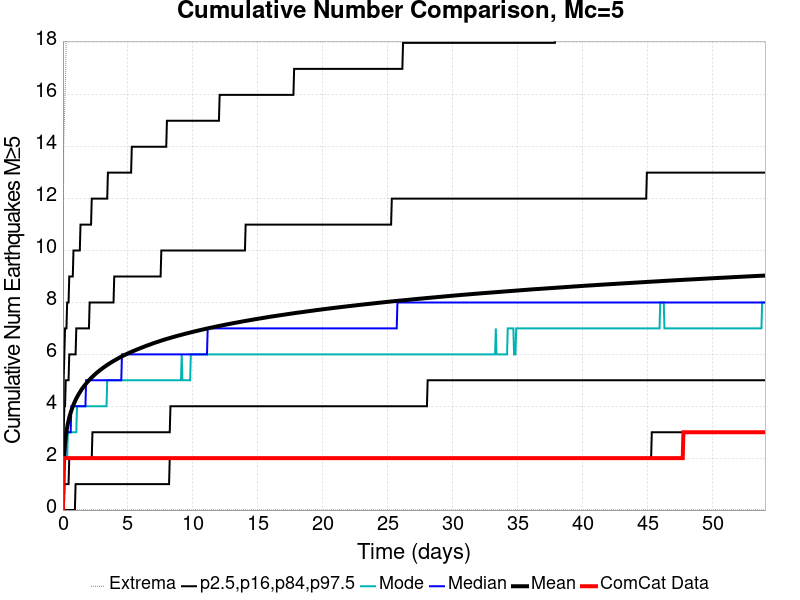

The file beside this chart, header and first rows:
Time (days), ComCat Data, Simulation Mean, Simulation Median, Simulation Mode, Simulation Minimum, Simulation Maximum, 2.5 %-ile, 16 %-ile, 84 %-ile, 97.5 %-ile
0.0, 0.0, 0.0, 0.0, 0.0, 0.0, 0.0, 0.0, 0.0, 0.0, 0.0
0.05408, 2.0, 1.708, 1.0, 1.0, 0.0, 14.0, 0.0, 0.0, 3.0, 5.0
0.1082, 2.0, 2.24, 2.0, 2.0, 0.0, 15.0, 0.0, 1.0, 4.0, 6.0
0.1622, 2.0, 2.576, 2.0, 2.0, 0.0, 16.0, 0.0, 1.0, 4.0, 7.0
0.2163, 2.0, 2.825, 3.0, 2.0, 0.0, 17.0, 0.0, 1.0, 5.0, 7.0
0.2704, 2.0, 3.022, 3.0, 2.0, 0.0, 19.0, 0.0, 1.0, 5.0, 7.0
0.3245, 2.0, 3.185, 3.0, 2.0, 0.0, 20.0, 0.0, 1.0, 5.0, 8.0
0.3786, 2.0, 3.326, 3.0, 3.0, 0.0, 21.0, 0.0, 1.0, 5.0, 8.0
0.4327, 2.0, 3.451, 3.0, 3.0, 0.0, 21.0, 0.0, 1.0, 5.0, 8.0
0.4867, 2.0, 3.563, 3.0, 3.0, 0.0, 24.0, 0.0, 2.0, 6.0, 9.0
0.5408, 2.0, 3.662, 3.0, 3.0, 0.0, 26.0, 0.0, 2.0, 6.0, 9.0
0.5949, 2.0, 3.753, 3.0, 3.0, 0.0, 27.0, 0.0, 2.0, 6.0, 9.0
0.649, 2.0, 3.837, 4.0, 3.0, 0.0, 28.0, 0.0, 2.0, 6.0, 9.0
0.7031, 2.0, 3.916, 4.0, 3.0, 0.0, 29.0, 0.0, 2.0, 6.0, 9.0
0.7571, 2.0, 3.989, 4.0, 3.0, 0.0, 31.0, 0.0, 2.0, 6.0, 9.0
0.8112, 2.0, 4.058, 4.0, 3.0, 0.0, 31.0, 0.0, 2.0, 6.0, 10.0
0.8653, 2.0, 4.121, 4.0, 3.0, 0.0, 31.0, 0.0, 2.0, 6.0, 10.0
0.9194, 2.0, 4.183, 4.0, 3.0, 0.0, 32.0, 0.0, 2.0, 6.0, 10.0
0.9735, 2.0, 4.241, 4.0, 3.0, 0.0, 32.0, 1.0, 2.0, 6.0, 10.0
1.028, 2.0, 4.297, 4.0, 3.0, 0.0, 33.0, 1.0, 2.0, 7.0, 10.0
1.082, 2.0, 4.349, 4.0, 4.0, 0.0, 33.0, 1.0, 2.0, 7.0, 10.0
1.136, 2.0, 4.399, 4.0, 4.0, 0.0, 34.0, 1.0, 2.0, 7.0, 10.0
1.19, 2.0, 4.447, 4.0, 4.0, 0.0, 34.0, 1.0, 2.0, 7.0, 10.0
1.244, 2.0, 4.492, 4.0, 4.0, 0.0, 35.0, 1.0, 2.0, 7.0, 10.0
1.298, 2.0, 4.536, 4.0, 4.0, 0.0, 35.0, 1.0, 2.0, 7.0, 10.0
1.352, 2.0, 4.58, 4.0, 4.0, 0.0, 37.0, 1.0, 2.0, 7.0, 11.0
1.406, 2.0, 4.622, 4.0, 4.0, 0.0, 37.0, 1.0, 2.0, 7.0, 11.0
1.46, 2.0, 4.662, 4.0, 4.0, 0.0, 37.0, 1.0, 2.0, 7.0, 11.0
1.514, 2.0, 4.699, 4.0, 4.0, 0.0, 37.0, 1.0, 2.0, 7.0, 11.0
1.568, 2.0, 4.735, 4.0, 4.0, 0.0, 37.0, 1.0, 2.0, 7.0, 11.0
1.622, 2.0, 4.771, 4.0, 4.0, 0.0, 38.0, 1.0, 2.0, 7.0, 11.0
1.677, 2.0, 4.805, 4.0, 4.0, 0.0, 38.0, 1.0, 2.0, 7.0, 11.0
1.731, 2.0, 4.84, 4.0, 4.0, 0.0, 38.0, 1.0, 2.0, 7.0, 11.0
1.785, 2.0, 4.873, 5.0, 4.0, 0.0, 38.0, 1.0, 2.0, 7.0, 11.0
1.839, 2.0, 4.906, 5.0, 4.0, 0.0, 38.0, 1.0, 2.0, 7.0, 11.0
1.893, 2.0, 4.937, 5.0, 4.0, 0.0, 38.0, 1.0, 2.0, 7.0, 11.0
1.947, 2.0, 4.968, 5.0, 4.0, 0.0, 38.0, 1.0, 2.0, 7.0, 11.0
2.001, 2.0, 4.997, 5.0, 4.0, 0.0, 38.0, 1.0, 2.0, 7.0, 11.0
2.055, 2.0, 5.027, 5.0, 4.0, 0.0, 38.0, 1.0, 2.0, 8.0, 11.0
2.109, 2.0, 5.056, 5.0, 4.0, 0.0, 38.0, 1.0, 2.0, 8.0, 11.0
2.163, 2.0, 5.084, 5.0, 4.0, 0.0, 39.0, 1.0, 2.0, 8.0, 11.0
2.217, 2.0, 5.111, 5.0, 4.0, 0.0, 41.0, 1.0, 2.0, 8.0, 12.0
2.271, 2.0, 5.137, 5.0, 4.0, 0.0, 41.0, 1.0, 3.0, 8.0, 12.0
2.326, 2.0, 5.162, 5.0, 4.0, 0.0, 41.0, 1.0, 3.0, 8.0, 12.0
2.38, 2.0, 5.188, 5.0, 4.0, 0.0, 41.0, 1.0, 3.0, 8.0, 12.0
2.434, 2.0, 5.213, 5.0, 4.0, 0.0, 41.0, 1.0, 3.0, 8.0, 12.0
2.488, 2.0, 5.238, 5.0, 4.0, 0.0, 42.0, 1.0, 3.0, 8.0, 12.0
2.542, 2.0, 5.262, 5.0, 4.0, 0.0, 43.0, 1.0, 3.0, 8.0, 12.0
2.596, 2.0, 5.285, 5.0, 4.0, 0.0, 43.0, 1.0, 3.0, 8.0, 12.0
2.65, 2.0, 5.308, 5.0, 4.0, 0.0, 43.0, 1.0, 3.0, 8.0, 12.0
2.704, 2.0, 5.33, 5.0, 4.0, 0.0, 43.0, 1.0, 3.0, 8.0, 12.0
2.758, 2.0, 5.352, 5.0, 4.0, 0.0, 43.0, 1.0, 3.0, 8.0, 12.0
2.812, 2.0, 5.373, 5.0, 4.0, 0.0, 43.0, 1.0, 3.0, 8.0, 12.0
2.866, 2.0, 5.395, 5.0, 4.0, 0.0, 43.0, 1.0, 3.0, 8.0, 12.0
2.92, 2.0, 5.415, 5.0, 4.0, 0.0, 43.0, 1.0, 3.0, 8.0, 12.0
2.975, 2.0, 5.436, 5.0, 4.0, 0.0, 43.0, 1.0, 3.0, 8.0, 12.0
3.029, 2.0, 5.457, 5.0, 4.0, 0.0, 43.0, 1.0, 3.0, 8.0, 12.0
3.083, 2.0, 5.477, 5.0, 4.0, 0.0, 43.0, 1.0, 3.0, 8.0, 12.0
3.137, 2.0, 5.497, 5.0, 4.0, 0.0, 43.0, 1.0, 3.0, 8.0, 12.0
3.191, 2.0, 5.516, 5.0, 4.0, 0.0, 43.0, 1.0, 3.0, 8.0, 12.0
... 940 more rows
